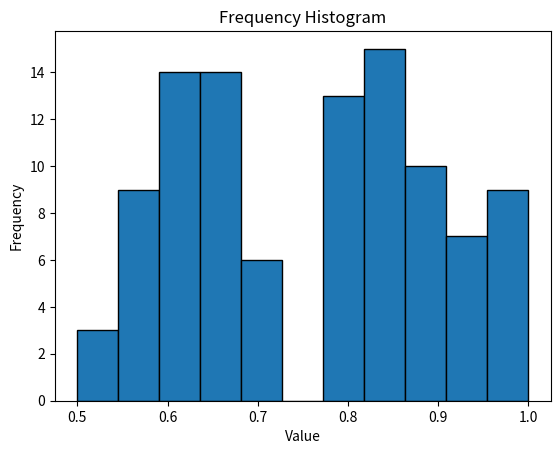

Write the Python code that produced this figure.
import numpy as np
import matplotlib.pyplot as plt

# Generate a array of histogram values

values = [
    0.555555522441864, 0.611111044883728, 0.611111044883728, 0.944444417953491,
    0.555555522441864, 0.77777773141861, 0.611111044883728, 0.611111044883728,
    0.611111044883728, 0.77777773141861, 0.611111044883728, 0.833333253860474,
    0.611111044883728, 0.77777773141861, 0.833333253860474, 0.555555522441864,
    0.722222149372101, 0.833333253860474, 0.888888835906982, 0.999999940395355,
    0.666666626930237, 0.944444417953491, 0.5, 0.999999940395355,
    0.666666626930237, 0.833333253860474, 0.999999940395355,
    0.833333253860474, 0.666666626930237, 0.555555522441864, 0.722222149372101,
    0.666666626930237, 0.999999940395355, 0.555555522441864, 0.77777773141861,
    0.611111044883728, 0.666666626930237, 0.555555522441864, 0.833333253860474,
    0.77777773141861, 0.722222149372101, 0.611111044883728, 0.944444417953491,
    0.77777773141861, 0.555555522441864, 0.833333253860474, 0.833333253860474,
    0.833333253860474, 0.888888835906982, 0.999999940395355, 0.722222149372101,
    0.666666626930237, 0.888888835906982, 0.888888835906982, 0.722222149372101,
    0.611111044883728, 0.888888835906982, 0.833333253860474, 0.611111044883728,
    0.999999940395355, 0.555555522441864, 0.611111044883728, 0.77777773141861,
    0.499999940395355, 0.888888835906982, 0.999999940395355,
    0.611111044883728, 0.722222149372101, 0.666666626930237, 0.5,
    0.77777773141861, 0.944444417953491, 0.77777773141861, 0.888888835906982,
    0.666666626930237, 0.833333253860474, 0.77777773141861, 0.999999940395355,
    0.666666626930237, 0.833333253860474, 0.888888835906982, 0.611111044883728,
    0.833333253860474, 0.555555522441864, 0.833333253860474, 0.833333253860474,
    0.888888835906982, 0.77777773141861, 0.944444417953491, 0.666666626930237,
    0.666666626930237, 0.77777773141861, 0.666666626930237, 0.944444417953491,
    0.77777773141861, 0.666666626930237, 0.944444417953491, 0.666666626930237,
    0.888888835906982, 0.999999940395355
]

# Convert the list of values to a NumPy array
numpy_array = np.array(values)

# Find unique numbers and their frequencies
unique_numbers, counts = np.unique(numpy_array, return_counts=True)

# Plot a histogram
plt.hist(unique_numbers, bins=len(unique_numbers), weights=counts, edgecolor='black') # type:ignore
plt.title('Frequency Histogram')
plt.xlabel('Value')
plt.ylabel('Frequency')

# Save the histogram as a PNG file
plt.savefig('histogram_node938.png')

# Show the plot (optional, you can comment this line out if you don't want to display the plot)
plt.show()

# Print the unique numbers and their frequencies
print("Unique Numbers:", unique_numbers)
print("Frequencies:", counts)
